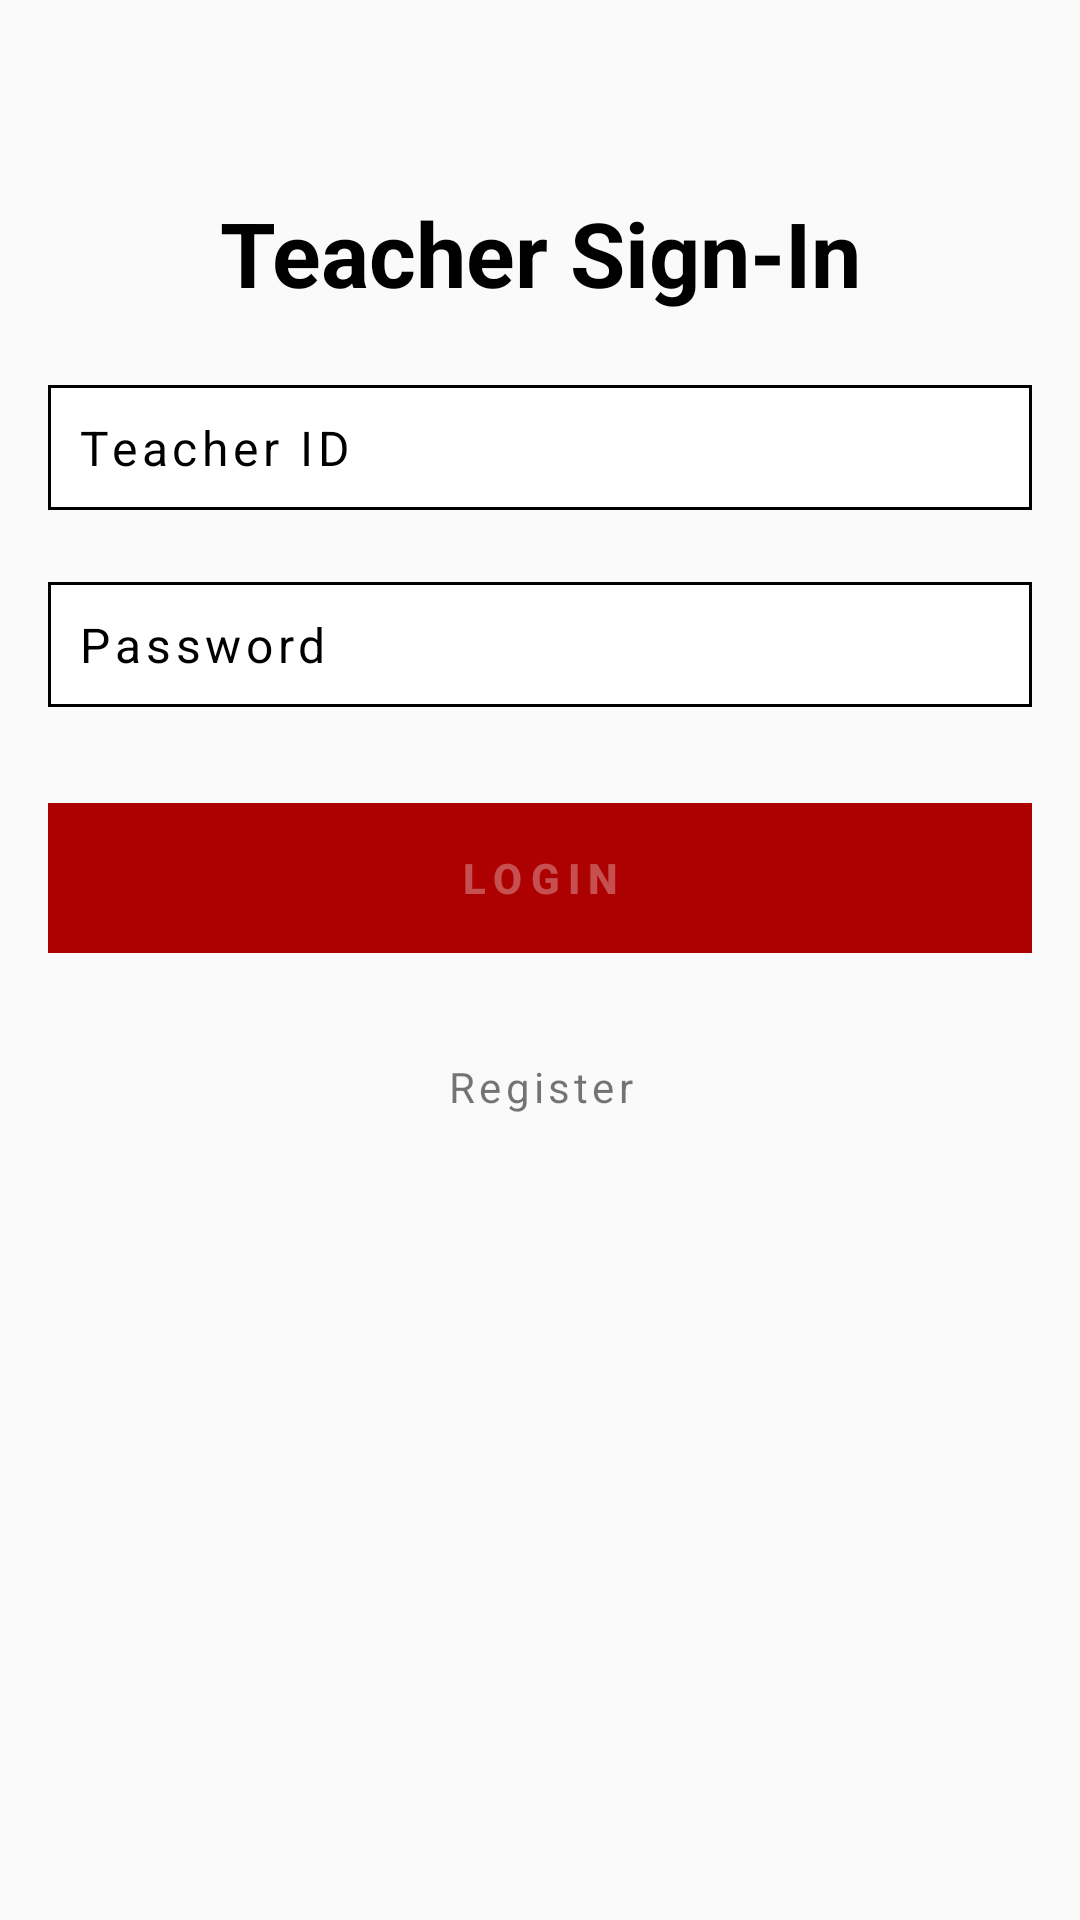

This screen was rendered from an Android layout file. Write that file and the resources it references.
<!-- AndroidManifest.xml: application theme AppTheme -->
<!-- res/layout/activity_teacher_sign_in.xml -->
<?xml version="1.0" encoding="utf-8"?>
<androidx.constraintlayout.widget.ConstraintLayout xmlns:android="http://schemas.android.com/apk/res/android"
    xmlns:app="http://schemas.android.com/apk/res-auto"
    xmlns:tools="http://schemas.android.com/tools"
    android:layout_width="match_parent"
    android:layout_height="match_parent"
    tools:context=".views.TeacherSignIn">

    <EditText
        android:id="@+id/editteacherid"
        android:layout_width="match_parent"
        android:layout_height="0dp"
        android:layout_marginStart="16dp"
        android:layout_marginTop="24dp"
        android:layout_marginEnd="16dp"
        android:background="@drawable/ic_edittext_rounded"
        android:drawablePadding="10dp"
        android:hint="Teacher ID"
        android:inputType="text"
        android:letterSpacing="0.1"

        android:padding="10dp"
        android:textColorHint="#000000"
        android:textSize="16dp"
        app:layout_constraintEnd_toEndOf="parent"
        app:layout_constraintHorizontal_bias="1.0"
        app:layout_constraintStart_toStartOf="parent"
        app:layout_constraintTop_toBottomOf="@+id/title" />

    <EditText
        android:id="@+id/editpass"
        android:layout_width="match_parent"
        android:layout_height="wrap_content"
        android:layout_marginStart="16dp"
        android:layout_marginTop="24dp"
        android:layout_marginEnd="16dp"
        android:background="@drawable/ic_edittext_rounded"
        android:drawablePadding="10dp"
        android:hint="Password"
        android:inputType="textPassword"
        android:letterSpacing="0.1"
        android:padding="10dp"
        android:textColorHint="#000000"
        android:textSize="16dp"
        app:layout_constraintEnd_toEndOf="parent"
        app:layout_constraintHorizontal_bias="0.0"
        app:layout_constraintStart_toStartOf="parent"
        app:layout_constraintTop_toBottomOf="@+id/editteacherid" />


    <Button
        android:id="@+id/btn_teacher_signin"
        android:layout_width="match_parent"
        android:layout_height="50dp"
        android:layout_gravity="bottom"
        android:layout_marginStart="16dp"
        android:layout_marginTop="32dp"
        android:layout_marginEnd="16dp"
        android:background="@color/appcolor"
        android:enabled="false"
        android:gravity="center"
        android:letterSpacing="0.2"
        android:shadowDx="5"
        android:shadowDy="5"
        android:shadowRadius="2.0"
        android:text="Login"
        android:textColor="#50ffffff"
        android:textStyle="bold"
        app:layout_constraintEnd_toEndOf="parent"
        app:layout_constraintHorizontal_bias="1.0"
        app:layout_constraintStart_toStartOf="parent"
        app:layout_constraintTop_toBottomOf="@+id/editpass" />

    <TextView
        android:id="@+id/txt_teacher_register"
        android:layout_width="wrap_content"
        android:layout_height="25dp"
        android:layout_marginTop="32dp"
        android:gravity="center"
        android:letterSpacing="0.1"
        android:text="Register"

        app:layout_constraintEnd_toEndOf="parent"
        app:layout_constraintStart_toStartOf="parent"
        app:layout_constraintTop_toBottomOf="@+id/btn_teacher_signin" />

    <ProgressBar
        android:id="@+id/progressBar"
        style="@android:style/Widget.ProgressBar.Small"
        android:layout_width="match_parent"
        android:layout_height="wrap_content"
        android:layout_marginStart="16dp"
        android:layout_marginTop="32dp"
        android:layout_marginEnd="16dp"
        android:visibility="invisible"
        app:layout_constraintEnd_toEndOf="parent"
        app:layout_constraintStart_toStartOf="parent"
        app:layout_constraintTop_toBottomOf="@+id/btn_teacher_signin" />


    <TextView
        android:id="@+id/title"
        android:layout_width="wrap_content"

        android:layout_height="wrap_content"

        android:layout_marginStart="8dp"
        android:layout_marginTop="64dp"
        android:layout_marginEnd="8dp"

        android:text="Teacher Sign-In"
        android:textColor="@color/black"
        android:textSize="30sp"
        android:textStyle="bold"
        app:layout_constraintBottom_toTopOf="@+id/editteacherid"
        app:layout_constraintEnd_toEndOf="parent"
        app:layout_constraintStart_toStartOf="parent"
        app:layout_constraintTop_toTopOf="parent" />


</androidx.constraintlayout.widget.ConstraintLayout>
<!-- resources referenced by this layout -->
<resources>
  <color name="appcolor">#ad0000</color>
  <color name="black">#000000</color>
  <!-- drawable ic_edittext_rounded (drawable) -->
  <?xml version="1.0" encoding="utf-8"?>
  <shape xmlns:android="http://schemas.android.com/apk/res/android"
      android:shape="rectangle">
  
      <solid android:color="#FFFFFF" />
  
      <stroke
          android:width="1dp"
          android:color="@color/black" />
  
  
  </shape>
  <style name="AppTheme" parent="Theme.AppCompat.Light.NoActionBar">
          
          <item name="colorPrimary">@color/appcolor</item>
          <item name="colorPrimaryDark">@color/appcolor</item>
          <item name="colorAccent">@color/white</item>
      </style>
  <color name="white">#ffffff</color>
</resources>
